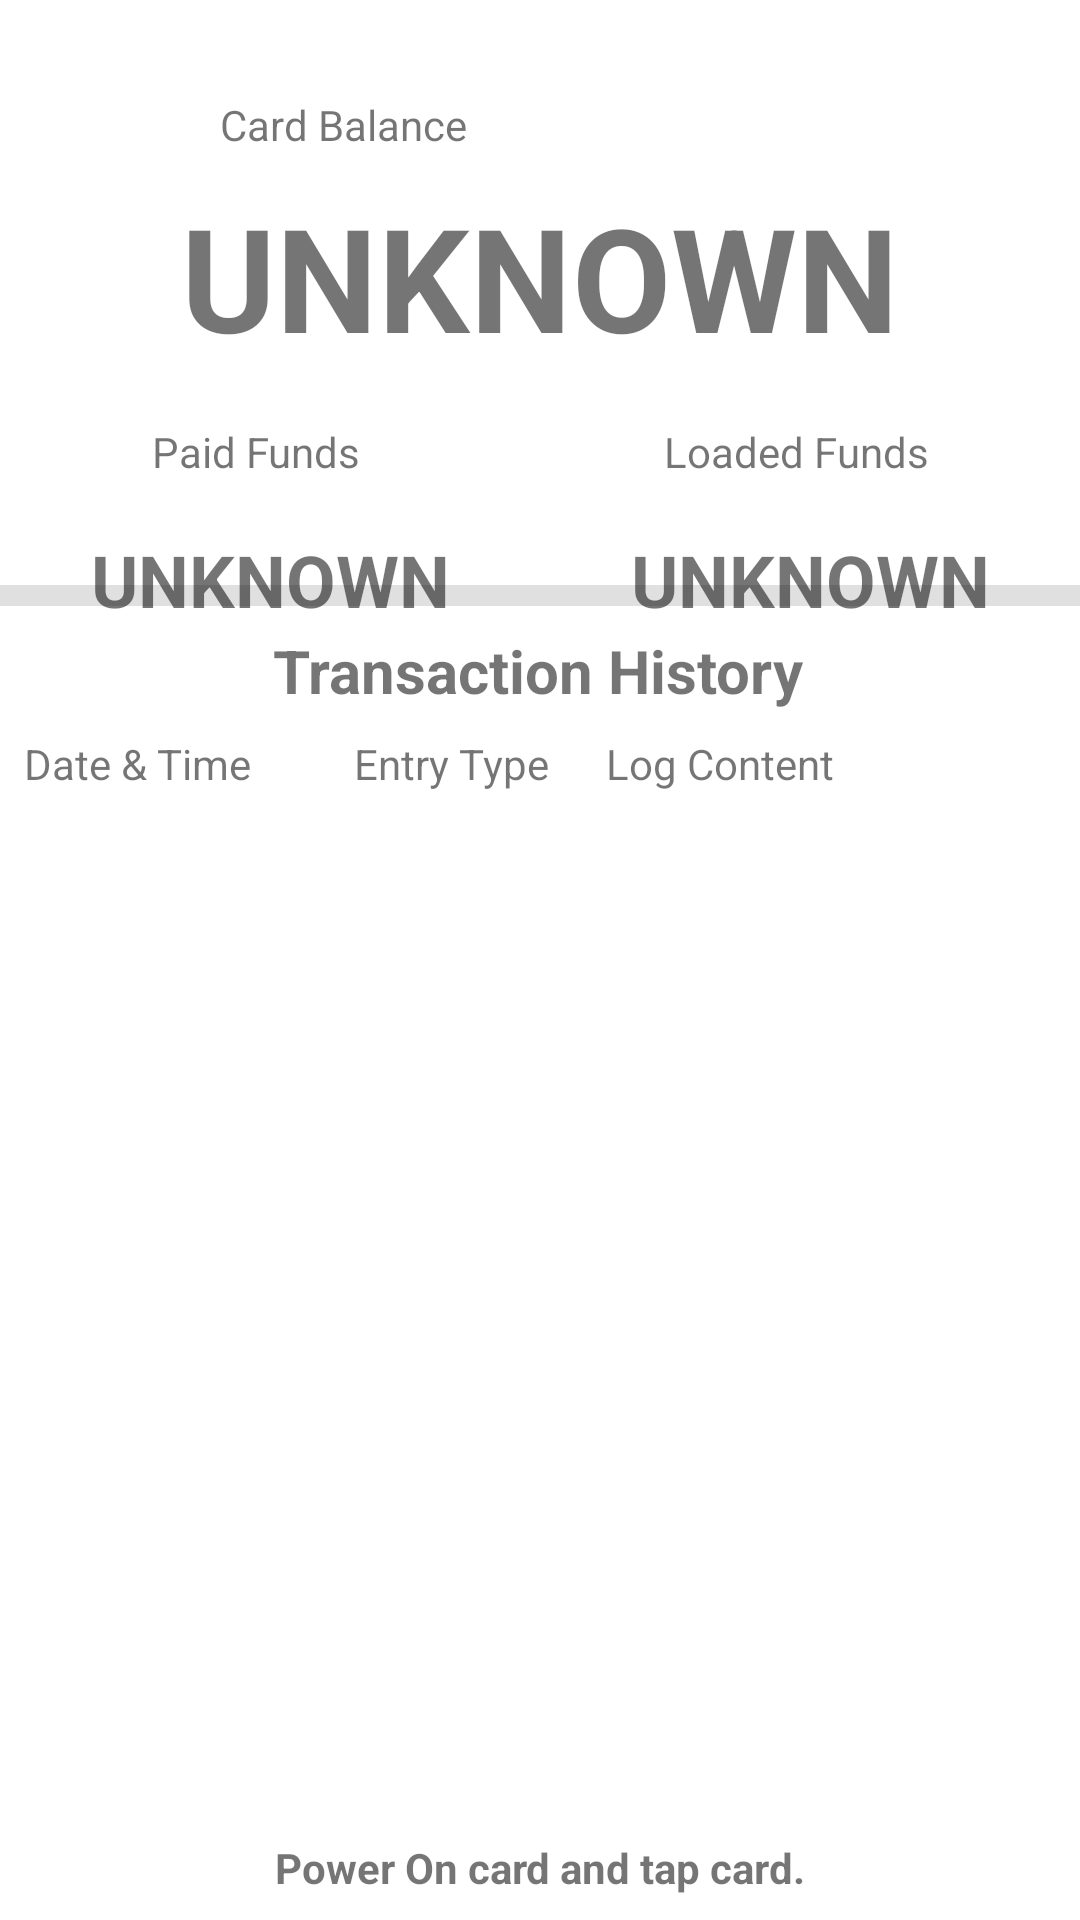

This screen was rendered from an Android layout file. Write that file and the resources it references.
<!-- AndroidManifest.xml: application theme Theme.T104EWalletDemo -->
<!-- res/layout/activity_main.xml -->
<?xml version="1.0" encoding="utf-8"?>
<androidx.constraintlayout.widget.ConstraintLayout xmlns:android="http://schemas.android.com/apk/res/android"
    xmlns:app="http://schemas.android.com/apk/res-auto"
    xmlns:tools="http://schemas.android.com/tools"
    android:layout_width="wrap_content"
    android:layout_height="match_parent"
    tools:context="org.thothtrust.sc.t104.demo.ewallet.client.android.MainActivity">

    <TextView
        android:id="@+id/cardBalLbl"
        android:layout_width="wrap_content"
        android:layout_height="wrap_content"
        android:layout_marginStart="20dp"
        android:layout_marginTop="32dp"
        android:text="@string/LblCardBalance"
        app:layout_constraintEnd_toEndOf="parent"
        app:layout_constraintHorizontal_bias="0.207"
        app:layout_constraintStart_toStartOf="parent"
        app:layout_constraintTop_toTopOf="parent"
        tools:text="@string/LblCardBalance" />

    <ScrollView
        android:id="@+id/scrollView2"
        android:layout_width="0dp"
        android:layout_height="0dp"
        android:layout_marginStart="8dp"
        android:layout_marginTop="8dp"
        android:layout_marginEnd="8dp"
        android:layout_marginBottom="8dp"
        android:scrollbars="horizontal|vertical"
        app:layout_constraintBottom_toTopOf="@+id/frameLayout2"
        app:layout_constraintEnd_toEndOf="parent"
        app:layout_constraintStart_toStartOf="parent"
        app:layout_constraintTop_toBottomOf="@+id/txHistLbl">

        <LinearLayout
            android:layout_width="match_parent"
            android:layout_height="wrap_content"
            android:orientation="vertical">

            <TableLayout
                android:id="@+id/cardTxHistTbl"
                android:layout_width="match_parent"
                android:layout_height="0dp"
                android:layout_weight="1"
                android:shrinkColumns="0"
                android:stretchColumns="1">

                <TableRow>

                    <TextView
                        android:layout_width="110dp"
                        android:layout_column="0"
                        android:layout_weight="1"
                        android:text="Date &amp; Time" />

                    <TextView
                        android:layout_width="wrap_content"
                        android:layout_column="1"
                        android:layout_weight="1"
                        android:text="Entry Type" />

                    <TextView
                        android:layout_width="150dp"
                        android:layout_column="2"
                        android:layout_weight="1"
                        android:text="Log Content" />
                </TableRow>
            </TableLayout>
        </LinearLayout>
    </ScrollView>

    <View
        android:id="@+id/divider"
        android:layout_width="fill_parent"
        android:layout_height="7dp"
        android:background="?android:attr/listDivider"
        app:layout_constraintBottom_toBottomOf="parent"
        app:layout_constraintEnd_toEndOf="parent"
        app:layout_constraintHorizontal_bias="1.0"
        app:layout_constraintStart_toStartOf="parent"
        app:layout_constraintTop_toTopOf="parent"
        app:layout_constraintVertical_bias="0.308" />

    <TextView
        android:id="@+id/txHistLbl"
        android:layout_width="wrap_content"
        android:layout_height="wrap_content"
        android:layout_marginTop="8dp"
        android:text="@string/LblTxHistory"
        android:textSize="20sp"
        android:textStyle="bold"
        app:layout_constraintEnd_toEndOf="parent"
        app:layout_constraintHorizontal_bias="0.497"
        app:layout_constraintStart_toStartOf="parent"
        app:layout_constraintTop_toBottomOf="@+id/divider" />

    <FrameLayout
        android:id="@+id/frameLayout"
        android:layout_width="0dp"
        android:layout_height="64dp"
        android:layout_marginTop="60dp"
        android:layout_weight="1"
        app:layout_constraintEnd_toEndOf="parent"
        app:layout_constraintHorizontal_bias="0.0"
        app:layout_constraintStart_toStartOf="parent"
        app:layout_constraintTop_toTopOf="parent">

        <TextView
            android:id="@+id/cardBalDataLbl"
            android:layout_width="wrap_content"
            android:layout_height="wrap_content"
            android:layout_gravity="center"
            android:text="@string/LblUnknown"
            android:textSize="48sp"
            android:textStyle="bold" />
    </FrameLayout>

    <LinearLayout
        android:layout_width="0dp"
        android:layout_height="wrap_content"
        android:layout_marginTop="136dp"
        android:orientation="horizontal"
        app:layout_constraintEnd_toEndOf="parent"
        app:layout_constraintHorizontal_bias="0.0"
        app:layout_constraintStart_toStartOf="parent"
        app:layout_constraintTop_toTopOf="parent">

        <TextView
            android:id="@+id/cardPaymentLbl"
            android:layout_width="wrap_content"
            android:layout_height="wrap_content"
            android:layout_margin="5dp"
            android:layout_weight="1"
            android:gravity="center"
            android:text="@string/LblCardPayment" />

        <TextView
            android:id="@+id/cardLoadedLbl"
            android:layout_width="wrap_content"
            android:layout_height="wrap_content"
            android:layout_margin="5dp"
            android:layout_weight="1"
            android:gravity="center"
            android:text="@string/LblCardLoaded" />
    </LinearLayout>

    <LinearLayout
        android:layout_width="0dp"
        android:layout_height="wrap_content"
        android:layout_marginTop="172dp"
        android:orientation="horizontal"
        app:layout_constraintEnd_toEndOf="parent"
        app:layout_constraintHorizontal_bias="1.0"
        app:layout_constraintStart_toStartOf="parent"
        app:layout_constraintTop_toTopOf="parent">

        <TextView
            android:id="@+id/cardPaymentDataLbl"
            android:layout_width="wrap_content"
            android:layout_height="wrap_content"
            android:layout_margin="5dp"
            android:layout_weight="1"
            android:gravity="center"
            android:text="@string/LblUnknown"
            android:textSize="24sp"
            android:textStyle="bold" />

        <TextView
            android:id="@+id/cardLoadedDataLbl"
            android:layout_width="wrap_content"
            android:layout_height="wrap_content"
            android:layout_margin="5dp"
            android:layout_weight="1"
            android:gravity="center"
            android:text="@string/LblUnknown"
            android:textSize="24sp"
            android:textStyle="bold" />
    </LinearLayout>

    <FrameLayout
        android:id="@+id/frameLayout2"
        android:layout_width="0dp"
        android:layout_height="wrap_content"
        android:layout_marginBottom="8dp"
        app:layout_constraintBottom_toBottomOf="parent"
        app:layout_constraintEnd_toEndOf="parent"
        app:layout_constraintStart_toStartOf="parent">

        <TextView
            android:id="@+id/cardStatusLbl"
            android:layout_width="wrap_content"
            android:layout_height="wrap_content"
            android:layout_gravity="center"
            android:text="@string/NotifyTapToView"
            android:textStyle="bold" />
    </FrameLayout>
</androidx.constraintlayout.widget.ConstraintLayout>
<!-- resources referenced by this layout -->
<resources>
  <string name="LblCardBalance">Card Balance</string>
  <string name="LblCardLoaded">Loaded Funds</string>
  <string name="LblCardPayment">Paid Funds</string>
  <string name="LblTxHistory">Transaction History</string>
  <string name="LblUnknown">UNKNOWN</string>
  <string name="NotifyTapToView">Power On card and tap card.</string>
  <style name="Theme.T104EWalletDemo" parent="Theme.MaterialComponents.DayNight.DarkActionBar">
          
          <item name="colorPrimary">@color/purple_500</item>
          <item name="colorPrimaryVariant">@color/purple_700</item>
          <item name="colorOnPrimary">@color/white</item>
          
          <item name="colorSecondary">@color/teal_200</item>
          <item name="colorSecondaryVariant">@color/teal_700</item>
          <item name="colorOnSecondary">@color/black</item>
          
          <item name="android:statusBarColor">?attr/colorPrimaryVariant</item>
          
      </style>
  <!-- not gathered from this repository: default colours our renderer supplied (Android Studio template values) -->
  <color name="purple_500">#FF6200EE</color>
  <color name="purple_700">#FF3700B3</color>
  <color name="teal_200">#FF03DAC5</color>
  <color name="teal_700">#FF018786</color>
  <color name="black">#FF000000</color>
  <color name="white">#FFFFFFFF</color>
</resources>
